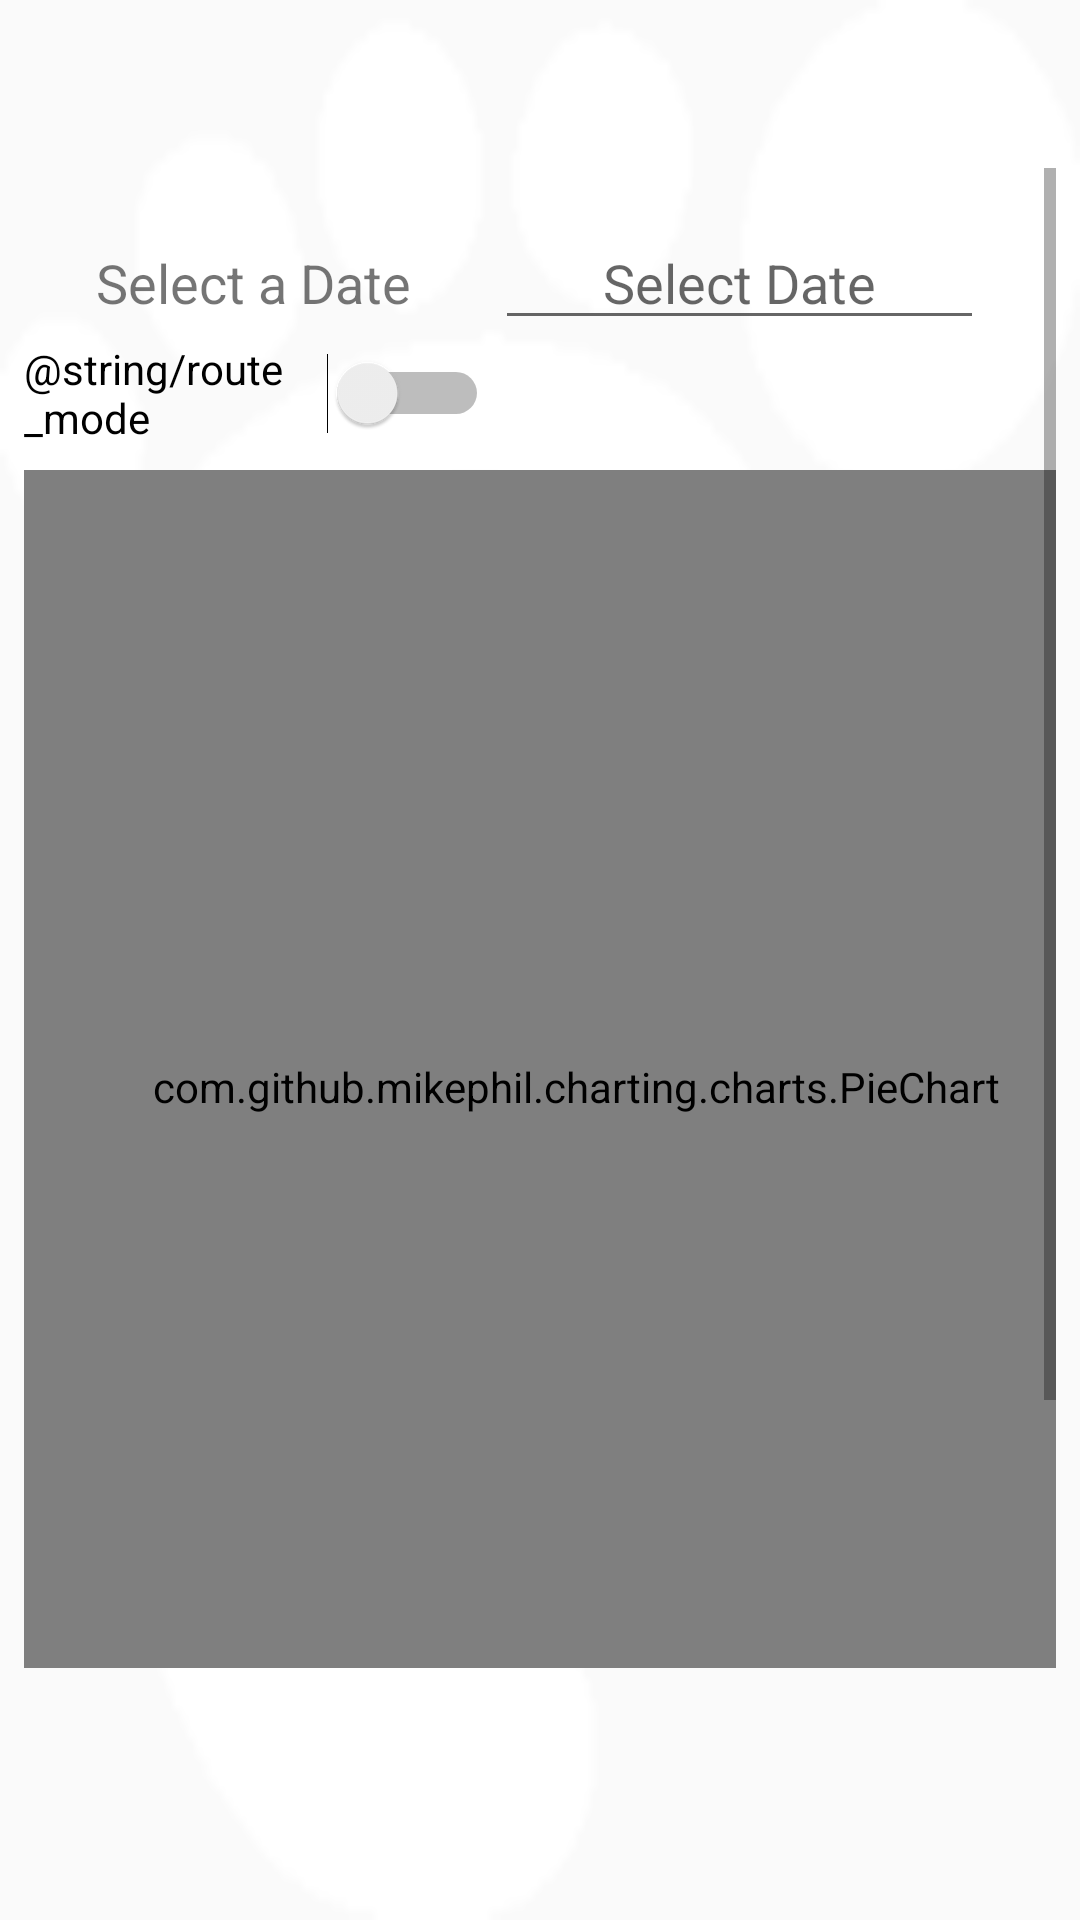

This screen was rendered from an Android layout file. Write that file and the resources it references.
<!-- AndroidManifest.xml: application theme Theme.AppCompat.Light.DarkActionBar -->
<!-- res/layout/activity_single_day_graph.xml -->
<?xml version="1.0" encoding="utf-8"?>
<android.support.constraint.ConstraintLayout xmlns:android="http://schemas.android.com/apk/res/android"
    xmlns:app="http://schemas.android.com/apk/res-auto"
    xmlns:tools="http://schemas.android.com/tools"
    android:layout_width="match_parent"
    android:layout_height="match_parent"
    android:background="@drawable/newlogo"
    tools:context="sfu.cmpt276.carbontracker.SingleDayGraphActivity"
    android:paddingTop="?android:attr/actionBarSize"
    android:layout_marginTop="?android:attr/actionBarSize">


    <ScrollView
        android:id="@+id/scrollView2"
        android:layout_width="match_parent"
        android:layout_height="500dp"
        android:layout_marginEnd="8dp"
        android:layout_marginLeft="8dp"
        android:layout_marginRight="8dp"
        android:layout_marginStart="8dp"
        app:layout_constraintHorizontal_bias="0.0"
        app:layout_constraintLeft_toLeftOf="parent"
        app:layout_constraintRight_toRightOf="parent"
        app:layout_constraintTop_toTopOf="parent"
        android:layout_marginTop="0dp">

        <LinearLayout
            android:layout_width="match_parent"
            android:layout_height="wrap_content"
            android:orientation="vertical"
            android:weightSum="1">

            <LinearLayout
                android:id="@+id/linearLayout"
                android:layout_width="match_parent"
                android:layout_height="match_parent"
                android:layout_marginEnd="24dp"
                android:layout_marginLeft="24dp"
                android:layout_marginRight="24dp"
                android:layout_marginStart="24dp"
                android:layout_marginTop="16dp"
                android:orientation="horizontal"
                app:layout_constraintLeft_toLeftOf="parent"
                app:layout_constraintRight_toRightOf="parent"
                app:layout_constraintTop_toTopOf="parent">

                <TextView
                    android:id="@+id/textView"
                    android:layout_width="133dp"
                    android:layout_height="wrap_content"
                    android:text="@string/select_a_date"
                    android:textSize="18sp" />

                <EditText
                    android:id="@+id/selectDateForGraph"
                    android:layout_width="wrap_content"
                    android:layout_height="wrap_content"
                    android:ems="10"
                    android:focusable="false"
                    android:hint="@string/select_date"
                    android:imeOptions="actionDone"
                    android:textAlignment="center" />

            </LinearLayout>

            <Switch
                android:id="@+id/switchRouteMode"
                android:layout_width="155dp"
                android:layout_height="wrap_content"
                android:text="@string/route_mode" />

            <com.github.mikephil.charting.charts.PieChart
                android:id="@+id/piechart"
                android:layout_width="368dp"
                android:layout_height="411dp"
                android:layout_marginTop="8dp"
                android:layout_weight="6.46"
                app:layout_constraintTop_toBottomOf="@+id/linearLayout"
                tools:layout_editor_absoluteX="8dp"></com.github.mikephil.charting.charts.PieChart>

            <LinearLayout
                android:layout_width="match_parent"
                android:layout_height="match_parent"
                android:orientation="horizontal">

                <TextView
                    android:id="@+id/textViewJourneyCO2"
                    android:layout_width="wrap_content"
                    android:layout_height="wrap_content"
                    android:text="@string/emissions_from_journeys"
                    android:textAlignment="textStart"
                    android:textSize="18sp" />

                <TextView
                    android:id="@+id/textViewJourneyCO2Number"
                    android:layout_width="match_parent"
                    android:layout_height="wrap_content"
                    android:layout_weight="1"
                    android:text="@string/_0_kgco2"
                    android:textAlignment="textEnd"
                    android:textSize="24sp" />

            </LinearLayout>

            <LinearLayout
                android:layout_width="match_parent"
                android:layout_height="match_parent"
                android:orientation="horizontal">

                <TextView
                    android:id="@+id/textViewUtilitiesCO2"
                    android:layout_width="wrap_content"
                    android:layout_height="wrap_content"
                    android:text="@string/emissions_from_utilities"
                    android:textAlignment="textStart"
                    android:textSize="18sp" />

                <TextView
                    android:id="@+id/textViewUtilitiesCO2Number"
                    android:layout_width="match_parent"
                    android:layout_height="wrap_content"
                    android:text="@string/_0_kgco2"
                    android:textAlignment="textEnd"
                    android:textSize="24sp" />

            </LinearLayout>

            <LinearLayout
                android:layout_width="match_parent"
                android:layout_height="match_parent"
                android:orientation="horizontal">

                <TextView
                    android:id="@+id/textViewTotalCO2"
                    android:layout_width="137dp"
                    android:layout_height="wrap_content"
                    android:text="@string/total_emissions"
                    android:textAlignment="textStart"
                    android:textSize="18sp" />

                <TextView
                    android:id="@+id/textViewTotalCO2Number"
                    android:layout_width="match_parent"
                    android:layout_height="wrap_content"
                    android:layout_weight="1"
                    android:text="@string/_0_kgco2"
                    android:textAlignment="textEnd"
                    android:textSize="24sp" />

            </LinearLayout>

        </LinearLayout>

    </ScrollView>

</android.support.constraint.ConstraintLayout>
<!-- resources referenced by this layout -->
<resources>
  <string name="_0_kgco2">0 kgCO2</string>
  <string name="emissions_from_journeys">Emissions From Journeys</string>
  <string name="emissions_from_utilities">Emissions From Utilities</string>
  <string name="select_a_date">Select a Date</string>
  <string name="select_date">Select Date</string>
  <string name="total_emissions">Total Emissions</string>
</resources>
